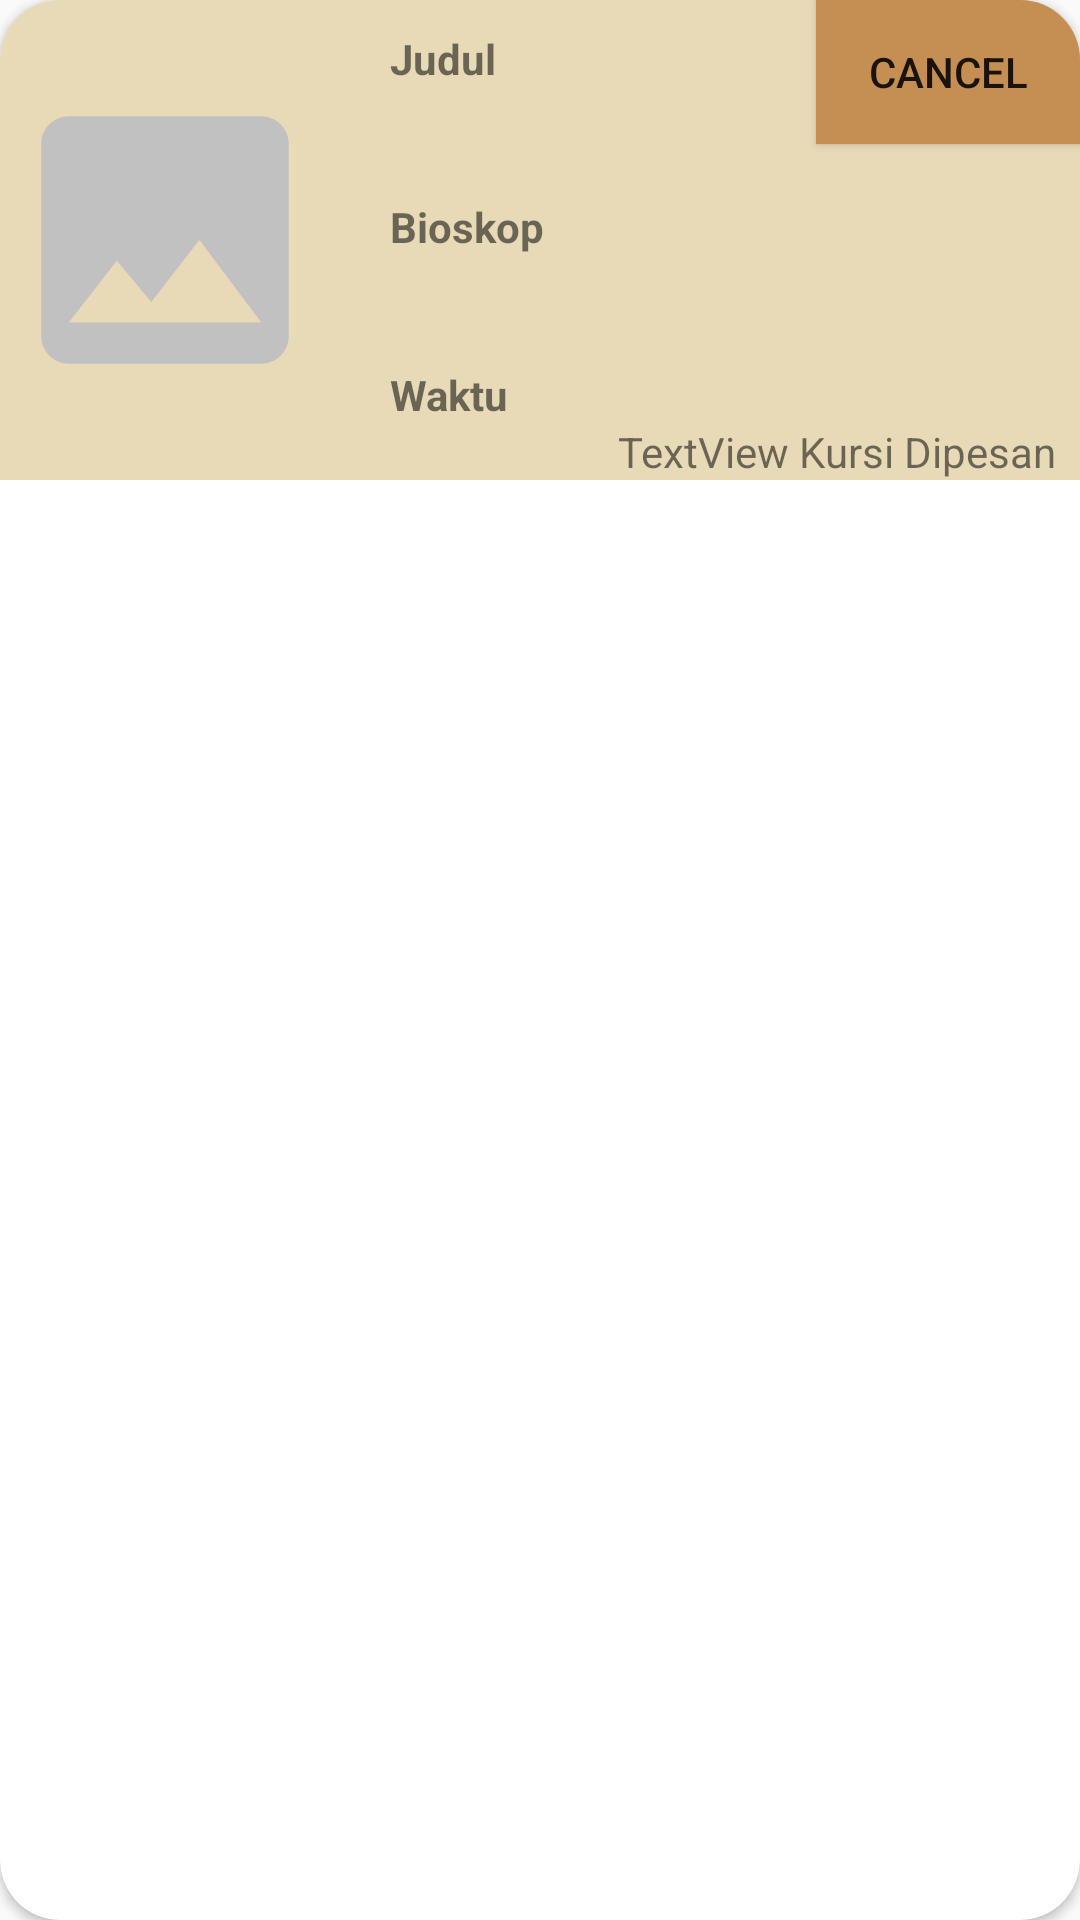

Here is an Android app screen rendered from its layout file. Give the layout XML and the strings, colors and styles it references.
<!-- AndroidManifest.xml: application theme Theme.WeTix -->
<!-- res/layout/ticket.xml -->
<?xml version="1.0" encoding="utf-8"?>
<androidx.cardview.widget.CardView
    xmlns:android="http://schemas.android.com/apk/res/android"
    xmlns:app="http://schemas.android.com/apk/res-auto"
    xmlns:tools="http://schemas.android.com/tools"
    android:layout_width="match_parent"
    android:layout_height="wrap_content"
    android:layout_marginHorizontal="10dp"
    android:layout_marginTop="10dp"
    android:layout_marginBottom="20dp"
    android:scrollbars="vertical"
    app:cardCornerRadius="20dp">

    <RelativeLayout
        android:layout_width="match_parent"
        android:layout_height="160dp"
        android:background="@color/cream">

        <Button
            android:id="@+id/cnclButton"
            android:layout_width="wrap_content"
            android:layout_height="wrap_content"
            android:layout_alignParentEnd="true"
            android:background="@color/brown2"
            android:text="Cancel" />

        <ImageView
            android:id="@+id/posterTiket"
            android:layout_width="110dp"
            android:layout_height="match_parent"
            android:backgroundTint="#00FFFFFF"
            android:src="@drawable/ic_no_image"
            android:layout_marginRight="10dp"/>

        <TextView
            android:id="@+id/JudulFilm"
            android:layout_width="wrap_content"
            android:layout_height="wrap_content"
            android:layout_alignParentTop="true"
            android:layout_toRightOf="@id/posterTiket"
            android:layout_marginStart="10dp"
            android:paddingTop="10dp"
            android:text="Judul"
            android:textStyle="bold" />

        <TextView
            android:id="@+id/namaBioskop"
            android:layout_width="wrap_content"
            android:layout_height="wrap_content"
            android:text="Bioskop"
            android:layout_centerVertical="true"
            android:layout_below="@+id/JudulFilm"
            android:layout_marginStart="10dp"
            android:layout_marginTop="37dp"
            android:textStyle="bold"
            android:layout_toRightOf="@+id/posterTiket"/>
        <TextView
            android:id="@+id/waktu"
            android:layout_width="wrap_content"
            android:layout_height="wrap_content"
            android:layout_toRightOf="@id/posterTiket"
            android:text="Waktu"
            android:layout_marginTop="37dp"
            android:layout_marginStart="10dp"
            android:paddingBottom="10dp"
            android:layout_below="@+id/namaBioskop"
            android:textStyle="bold"/>

        <TextView
            android:id="@+id/jmlSeat"
            android:layout_width="wrap_content"
            android:layout_height="wrap_content"
            android:layout_alignParentBottom="true"
            android:layout_toLeftOf="@id/textView3"
            android:text="TextView" />

        <TextView
            android:id="@+id/textView3"
            android:layout_width="wrap_content"
            android:layout_height="wrap_content"
            android:layout_alignParentEnd="true"
            android:layout_alignParentBottom="true"
            android:layout_marginRight="8dp"
            android:text=" Kursi Dipesan" />


    </RelativeLayout>
</androidx.cardview.widget.CardView>
<!-- resources referenced by this layout -->
<resources>
  <color name="brown2">#c58f53</color>
  <color name="cream">#e8d9b7</color>
  <!-- drawable ic_no_image (drawable) -->
  <vector android:height="150dp" android:tint="#C1C1C1"
      android:viewportHeight="24" android:viewportWidth="24"
      android:width="150dp" xmlns:android="http://schemas.android.com/apk/res/android">
      <path android:fillColor="@android:color/white" android:pathData="M21,19V5c0,-1.1 -0.9,-2 -2,-2H5c-1.1,0 -2,0.9 -2,2v14c0,1.1 0.9,2 2,2h14c1.1,0 2,-0.9 2,-2zM8.5,13.5l2.5,3.01L14.5,12l4.5,6H5l3.5,-4.5z"/>
  </vector>
  <style name="Theme.WeTix" parent="Theme.AppCompat.Light.NoActionBar">
          <item name="itemBackground">@color/brown6</item>
          
          <item name="colorPrimary">@color/purple_500</item>
          <item name="colorPrimaryVariant">@color/purple_700</item>
          <item name="colorOnPrimary">@color/white</item>
          
          <item name="colorSecondary">@color/teal_200</item>
          <item name="colorSecondaryVariant">@color/teal_700</item>
          <item name="colorOnSecondary">@color/black</item>
          
          <item name="android:statusBarColor" tools:targetApi="l">?attr/colorOnSecondary</item>
      </style>
  <color name="brown6">#816f60</color>
  <color name="purple_500">#FF6200EE</color>
  <color name="purple_700">#FF3700B3</color>
  <color name="white">#FFFFFFFF</color>
  <color name="teal_200">#FF03DAC5</color>
  <color name="teal_700">#FF018786</color>
  <color name="black">#FF000000</color>
</resources>
